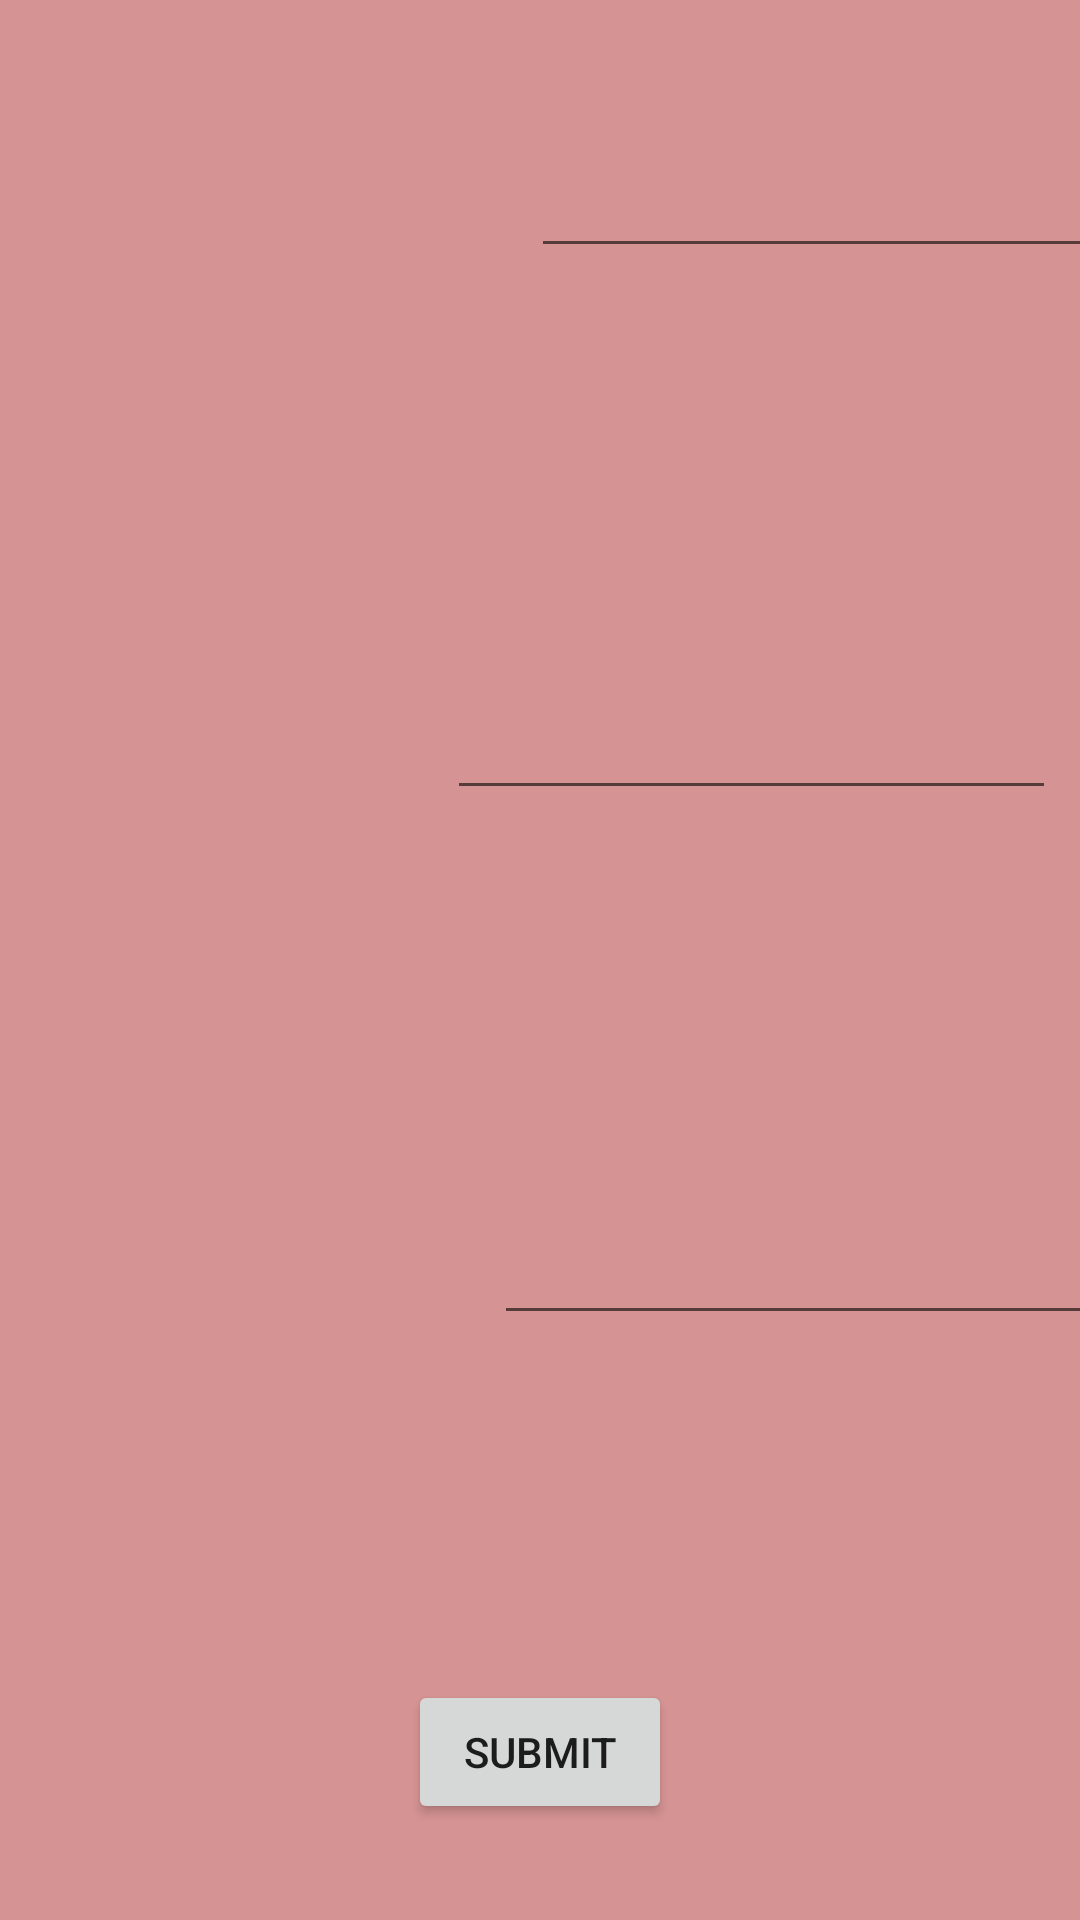

Android layout source for this screen:
<!-- AndroidManifest.xml: application theme Theme.CourseworkOne -->
<!-- res/layout/activity_advanced.xml -->
<?xml version="1.0" encoding="utf-8"?>
<androidx.constraintlayout.widget.ConstraintLayout xmlns:android="http://schemas.android.com/apk/res/android"
    xmlns:app="http://schemas.android.com/apk/res-auto"
    xmlns:tools="http://schemas.android.com/tools"
    android:layout_width="match_parent"
    android:layout_height="match_parent"
    android:background="@color/red"
    tools:context=".Advanced">

    <EditText
        android:id="@+id/advancedEdit3"
        android:layout_width="212dp"
        android:layout_height="51dp"
        android:layout_marginStart="8dp"
        android:layout_marginTop="44dp"
        android:layout_marginEnd="16dp"
        android:ems="10"
        android:inputType="textPersonName"
        app:layout_constraintEnd_toEndOf="parent"
        app:layout_constraintStart_toEndOf="@+id/advancedImage3"
        app:layout_constraintTop_toTopOf="@+id/advancedImage3" />

    <ImageView
        android:id="@+id/advancedImage1"
        android:layout_width="183dp"
        android:layout_height="160dp"
        android:layout_marginStart="4dp"
        android:layout_marginTop="4dp"
        app:layout_constraintStart_toStartOf="parent"
        app:layout_constraintTop_toTopOf="parent"
        tools:srcCompat="@tools:sample/avatars" />

    <ImageView
        android:id="@+id/advancedImage2"
        android:layout_width="188dp"
        android:layout_height="166dp"
        android:layout_marginStart="4dp"
        android:layout_marginTop="12dp"
        app:layout_constraintStart_toStartOf="parent"
        app:layout_constraintTop_toBottomOf="@+id/advancedImage1"
        tools:srcCompat="@tools:sample/avatars" />

    <ImageView
        android:id="@+id/advancedImage3"
        android:layout_width="185dp"
        android:layout_height="163dp"
        android:layout_marginStart="4dp"
        android:layout_marginTop="8dp"
        app:layout_constraintBottom_toBottomOf="parent"
        app:layout_constraintStart_toStartOf="parent"
        app:layout_constraintTop_toBottomOf="@+id/advancedImage2"
        app:layout_constraintVertical_bias="0.0"
        tools:srcCompat="@tools:sample/avatars" />

    <EditText
        android:id="@+id/advancedEdit1"
        android:layout_width="wrap_content"
        android:layout_height="wrap_content"
        android:layout_marginStart="8dp"
        android:layout_marginTop="48dp"
        android:layout_marginEnd="16dp"
        android:ems="10"
        android:inputType="textPersonName"
        app:layout_constraintEnd_toEndOf="parent"
        app:layout_constraintHorizontal_bias="0.3"
        app:layout_constraintStart_toEndOf="@+id/advancedImage1"
        app:layout_constraintTop_toTopOf="parent" />

    <EditText
        android:id="@+id/advancedEdit2"
        android:layout_width="203dp"
        android:layout_height="49dp"
        android:layout_marginEnd="8dp"
        android:layout_marginBottom="72dp"
        android:ems="10"
        android:inputType="textPersonName"
        app:layout_constraintBottom_toBottomOf="@+id/advancedImage2"
        app:layout_constraintEnd_toEndOf="parent" />

    <Button
        android:id="@+id/advancedLevelButton"
        android:layout_width="wrap_content"
        android:layout_height="wrap_content"
        android:layout_marginBottom="32dp"
        android:text="@string/SubmitButton"
        app:layout_constraintBottom_toBottomOf="parent"
        app:layout_constraintEnd_toEndOf="parent"
        app:layout_constraintStart_toStartOf="parent" />

    <TextView
        android:id="@+id/advancedText1"
        android:layout_width="wrap_content"
        android:layout_height="wrap_content"
        android:layout_marginTop="21dp"
        android:textSize="24sp"
        app:layout_constraintEnd_toEndOf="@+id/advancedText2"
        app:layout_constraintStart_toStartOf="@+id/advancedText2"
        app:layout_constraintTop_toBottomOf="@+id/advancedEdit1" />

    <TextView
        android:id="@+id/advancedText2"
        android:layout_width="wrap_content"
        android:layout_height="wrap_content"
        android:layout_marginTop="11dp"
        android:textSize="24sp"
        app:layout_constraintEnd_toEndOf="@+id/advancedEdit2"
        app:layout_constraintStart_toStartOf="@+id/advancedEdit2"
        app:layout_constraintTop_toBottomOf="@+id/advancedEdit2" />

    <TextView
        android:id="@+id/advancedText3"
        android:layout_width="wrap_content"
        android:layout_height="wrap_content"
        android:layout_marginTop="14dp"
        android:textSize="24sp"
        app:layout_constraintEnd_toEndOf="@+id/advancedEdit3"
        app:layout_constraintStart_toStartOf="@+id/advancedEdit3"
        app:layout_constraintTop_toBottomOf="@+id/advancedEdit3" />

    <TextView
        android:id="@+id/scoreText"
        android:layout_width="wrap_content"
        android:layout_height="wrap_content"
        android:layout_marginStart="216dp"
        android:layout_marginTop="4dp"
        android:layout_marginEnd="8dp"
        android:textSize="24sp"
        app:layout_constraintEnd_toEndOf="parent"
        app:layout_constraintStart_toEndOf="@+id/advancedImage1"
        app:layout_constraintTop_toTopOf="parent" />

    <TextView
        android:id="@+id/advancedText4"
        android:layout_width="wrap_content"
        android:layout_height="wrap_content"
        android:layout_marginStart="34dp"
        android:layout_marginBottom="32dp"
        android:textSize="24sp"
        app:layout_constraintBottom_toBottomOf="parent"
        app:layout_constraintStart_toStartOf="parent" />
</androidx.constraintlayout.widget.ConstraintLayout>
<!-- resources referenced by this layout -->
<resources>
  <color name="red">#D69393</color>
  <string name="SubmitButton">Submit</string>
  <style name="Theme.CourseworkOne" parent="Theme.MaterialComponents.DayNight.DarkActionBar">
          
          <item name="colorPrimary">@color/purple_500</item>
          <item name="colorPrimaryVariant">@color/purple_700</item>
          <item name="colorOnPrimary">@color/white</item>
          
          <item name="colorSecondary">@color/teal_200</item>
          <item name="colorSecondaryVariant">@color/teal_700</item>
          <item name="colorOnSecondary">@color/black</item>
          
          <item name="android:statusBarColor" tools:targetApi="l">?attr/colorPrimaryVariant</item>
          
      </style>
  <color name="purple_700">#FF3700B3</color>
  <color name="white">#FFFFFFFF</color>
  <color name="teal_200">#FF03DAC5</color>
  <color name="teal_700">#FF018786</color>
  <color name="black">#FF000000</color>
  <!-- not gathered from this repository: default colours our renderer supplied (Android Studio template values) -->
  <color name="purple_500">#FF6200EE</color>
</resources>
